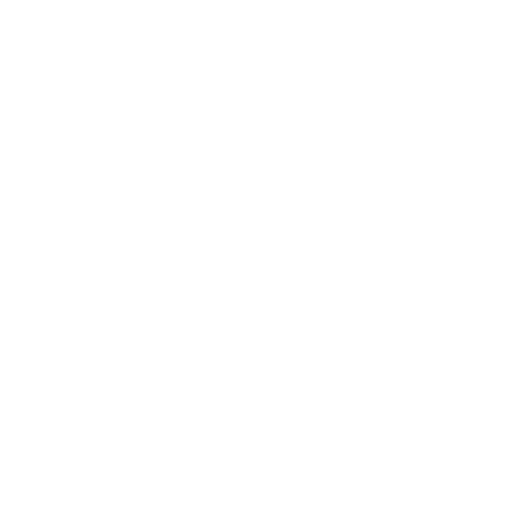
t = 0.00 s
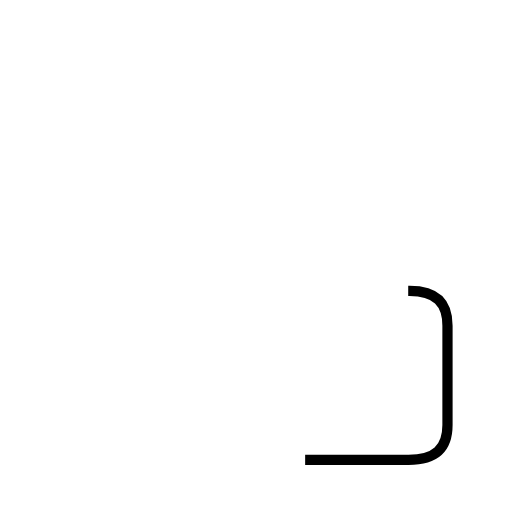
t = 0.95 s
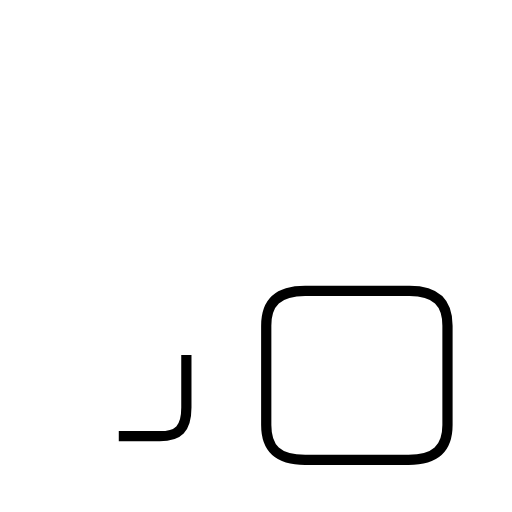
t = 2.30 s
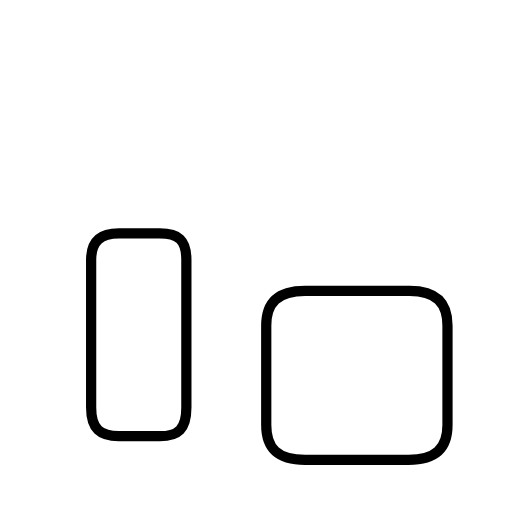
t = 3.53 s
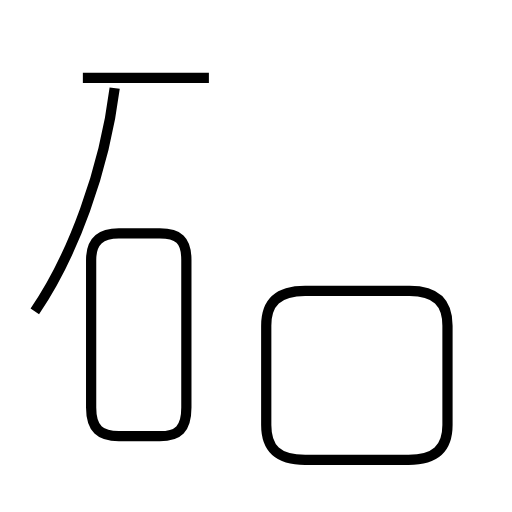
t = 4.60 s
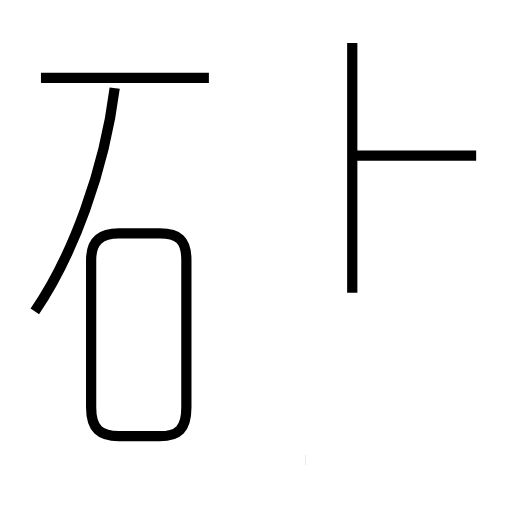
t = 5.81 s

The animated SVG that drew these frames (rendered in a browser with its animation timeline set to each time). Animation: 6 SMIL elements (animate=6); one cycle of 5.81 s.

<?xml version='1.0' encoding='utf-8'?>
<svg viewBox="0.0 -6.0 50.0 50.0" version="1.1" xmlns="http://www.w3.org/2000/svg"><rect x="-1000" y="-1000" width="2000" height="2000" stroke="white" fill="white" /><g style="fill:none;stroke:#000000;stroke-width:1"><path d="M 29.8 0.9 L 39.9 0.9 C 42.5 0.9 43.7 -0.2 43.7 -2.5 L 43.7 -12.2 C 43.7 -14.4 42.6 -15.6 40.0 -15.6 L 29.8 -15.6 C 27.1 -15.6 26.0 -14.4 26.0 -12.2 L 26.0 -2.5 C 26.0 -0.2 27.1 0.9 29.8 0.9 Z " transform="translate(0.0 38.0)" stroke-dasharray="63.11227818633639" stroke-dashoffset="63.11227818633639"><animate attributeName="stroke-dashoffset" from="63.11227818633639" to="0" dur="1.8933683455900916s" begin="0s; anim_end.end" fill="freeze" id="anim0" /></path><path d="M 11.6 -1.4 L 15.6 -1.4 C 17.4 -1.4 18.2 -2.1 18.2 -4.2 L 18.2 -18.6 C 18.2 -20.6 17.4 -21.2 15.6 -21.2 L 11.6 -21.2 C 9.8 -21.2 8.9 -20.4 8.9 -18.6 L 8.9 -4.2 C 8.9 -2.1 9.8 -1.4 11.6 -1.4 Z " transform="translate(0.0 38.0)" stroke-dasharray="54.397803815444995" stroke-dashoffset="54.397803815444995"><animate attributeName="stroke-dashoffset" from="54.397803815444995" to="0" dur="1.6319341144633497s" begin="anim0.end" fill="freeze" id="anim1" /></path><path d="M 3.4 -13.6 C 7.1 -19.0 10.2 -27.4 11.2 -35.4 " transform="translate(0.0 38.0)" stroke-dasharray="23.348406635245773" stroke-dashoffset="23.348406635245773"><animate attributeName="stroke-dashoffset" from="23.348406635245773" to="0" dur="0.7004521990573732s" begin="anim1.end" fill="freeze" id="anim2" /></path><path d="M 20.4 -36.4 L 4.0 -36.4 " transform="translate(0.0 38.0)" stroke-dasharray="16.4" stroke-dashoffset="16.4"><animate attributeName="stroke-dashoffset" from="16.4" to="0" dur="0.49199999999999994s" begin="anim2.end" fill="freeze" id="anim3" /></path><path d="M 34.4 -15.4 L 34.4 -39.8 " transform="translate(0.0 38.0)" stroke-dasharray="24.4" stroke-dashoffset="24.4"><animate attributeName="stroke-dashoffset" from="24.4" to="0" dur="0.732s" begin="anim3.end" fill="freeze" id="anim4" /></path><path d="M 46.5 -28.8 L 34.5 -28.8" transform="translate(0.0 38.0)" stroke-dasharray="12.0" stroke-dashoffset="12.0"><animate attributeName="stroke-dashoffset" from="12.0" to="0" dur="0.36s" begin="anim4.end" fill="freeze" id="anim_end" /></path></g></svg>
